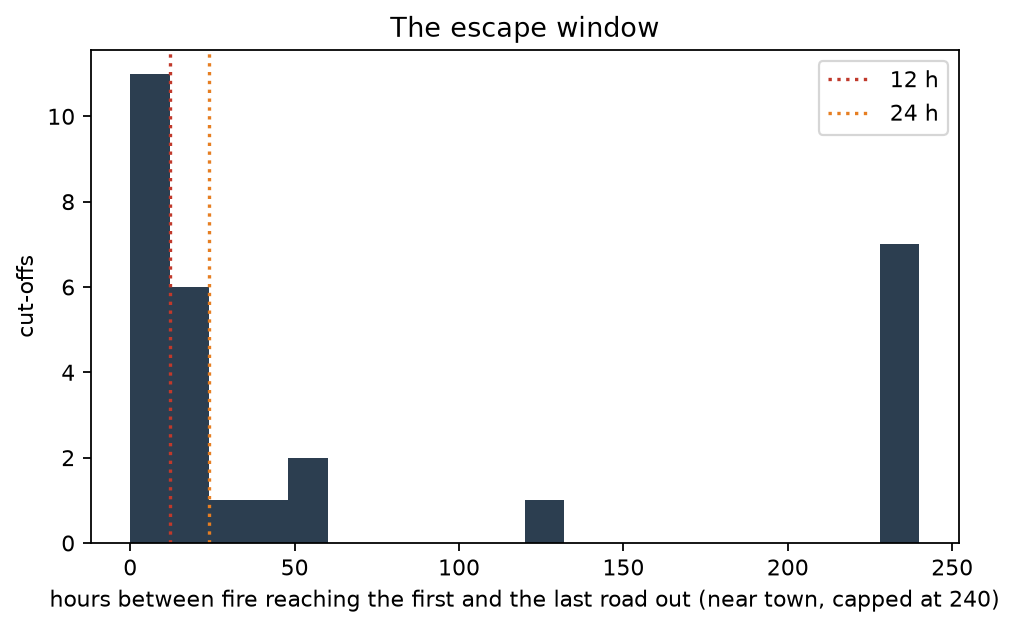

The file beside this chart, header and first rows:
town, event_id, part, exits, spread_hours_K5km, first_hit_K5km
Batlow, DF_eb998975bfde99b9, A, 3, 0.0, 2019-12-30 16:04:39+00:00
Catherine Hill Bay (L), HB_009122, B, 2, 0.002778, 2013-10-17 14:52:10+00:00
Nords Wharf (L), HB_009122, B, 3, 0.005556, 2013-10-17 14:52:10+00:00
Mogo (L), DF_c65d27d344ed2b65, A, 4, 1.898, 2019-12-30 15:56:06+00:00
Tallwoods Village (L), DF_771fb41f1d1e3e74, A, 2, 2.833, 2019-10-26 06:30:00+00:00
Hallidays Point - West (L), DF_771fb41f1d1e3e74, A, 2, 3.333, 2019-10-26 06:30:00+00:00
Hallidays Point - Black Head, DF_771fb41f1d1e3e74, A, 2, 3.333, 2019-10-26 06:30:00+00:00
Red Head (L), DF_771fb41f1d1e3e74, A, 2, 3.333, 2019-10-26 06:30:00+00:00
Diamond Beach (L), DF_771fb41f1d1e3e74, A, 2, 3.333, 2019-10-26 06:30:00+00:00
Kioloa (L), DF_c65d27d344ed2b65, A, 2, 9.416, 2019-12-02 03:21:51+00:00
Evans Head, HB_004523, B, 2, 9.459, 2003-01-30 14:52:24+00:00
Sussex Inlet, DF_c65d27d344ed2b65, A, 2, 12.74, 2019-12-31 02:10:00+00:00
Berrara - Cudmirrah (L), DF_c65d27d344ed2b65, A, 2, 12.74, 2019-12-31 02:10:00+00:00
Rosedale - Guerilla Bay (L), DF_c65d27d344ed2b65, A, 3, 21.41, 2019-12-30 17:30:00+00:00
Bawley Point (L), DF_c65d27d344ed2b65, A, 2, 22.17, 2019-12-02 08:40:00+00:00
Malua Bay, DF_c65d27d344ed2b65, A, 3, 22.83, 2019-12-30 16:04:39+00:00
Tingha (L), HB_011036, B, 4, 23.55, 2019-02-12 04:15:28+00:00
Medlow Bath (L), HB_004614, B, 2, 24.68, 2002-12-05 23:33:58+00:00
Buxton (NSW), DF_0e5c7670677aa724, A, 3, 44.18, 2019-12-12 03:59:01+00:00
Lake Tabourie (L), DF_c65d27d344ed2b65, A, 2, 53.4, 2019-12-03 07:50:00+00:00
Lake Tabourie (L), HB_007759, B, 2, 54.88, 2009-08-27 04:44:50+00:00
Balmoral (L), DF_0e5c7670677aa724, A, 2, 120.8, 2019-12-14 00:10:00+00:00
Milton, DF_c65d27d344ed2b65, A, 3, 278.8, 2019-12-19 09:20:00+00:00
Yerrinbool (L), HB_009111, B, 2, 431.8, 2013-10-17 03:50:10+00:00
Ulladulla, DF_c65d27d344ed2b65, A, 3, 655.8, 2019-12-03 16:20:00+00:00
Cobargo (L), DF_c65d27d344ed2b65, A, 4, 735.4, 2019-11-30 23:30:00+00:00
Nelligen (L), DF_c65d27d344ed2b65, A, 4, 828.9, 2019-11-26 03:10:00+00:00
Batemans Bay, DF_c65d27d344ed2b65, A, 5, 832, 2019-11-26 03:58:40+00:00
Moruya, DF_c65d27d344ed2b65, A, 4, 1202, 2019-12-04 02:20:00+00:00
Abernethy (L), HB_004625, B, 2, , 
Thredbo Village (L), HB_004979, B, 2, , 
